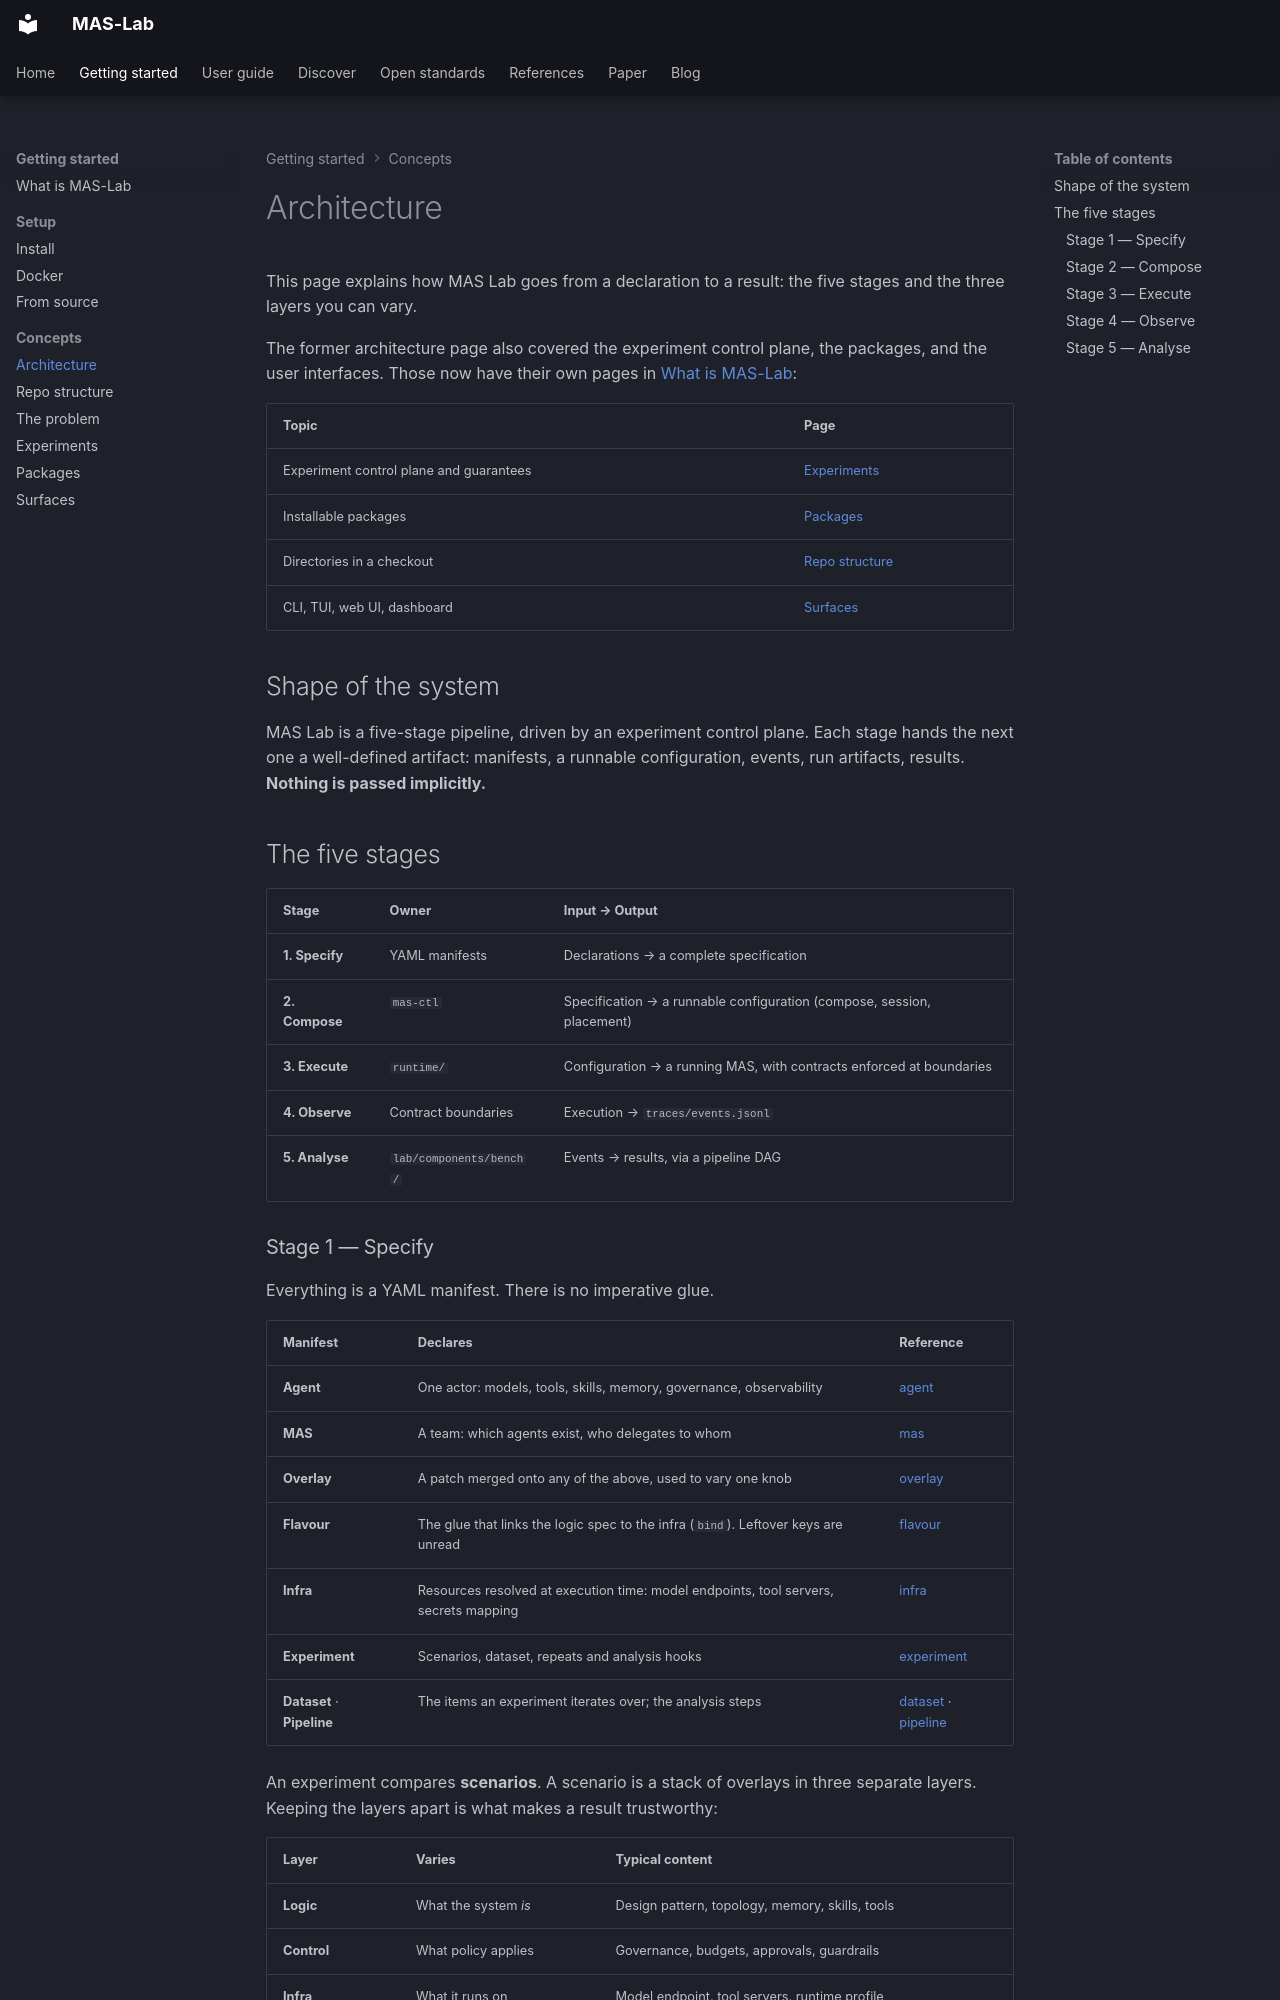

repository: ioc-project/mas-lab · page: architecture/index.html · generator: mkdocs

<!--
  Copyright (c) 2026 Cisco Systems, Inc. and its affiliates
  SPDX-License-Identifier: Apache-2.0
-->
# Architecture

This page explains how MAS Lab goes from a declaration to a result: the five
stages and the three layers you can vary.

The former architecture page also covered the experiment control plane, the
packages, and the user interfaces. Those now have their own pages in
[What is MAS-Lab](what-is/index.md):

| Topic | Page |
| --- | --- |
| Experiment control plane and guarantees | [Experiments](what-is/experiments.md) |
| Installable packages | [Packages](what-is/packages.md) |
| Directories in a checkout | [Repo structure](what-is/repo.md) |
| CLI, TUI, web UI, dashboard | [Surfaces](what-is/surfaces.md) |

## Shape of the system

MAS Lab is a five-stage pipeline, driven by an experiment control plane. Each stage
hands the next one a well-defined artifact: manifests, a runnable configuration,
events, run artifacts, results. **Nothing is passed implicitly.**

## The five stages

| Stage | Owner | Input → Output |
|---|---|---|
| **1. Specify** | YAML manifests | Declarations → a complete specification |
| **2. Compose** | `mas-ctl` | Specification → a runnable configuration (compose, session, placement) |
| **3. Execute** | `runtime/` | Configuration → a running MAS, with contracts enforced at boundaries |
| **4. Observe** | Contract boundaries | Execution → `traces/events.jsonl` |
| **5. Analyse** | `lab/components/bench/` | Events → results, via a pipeline DAG |
